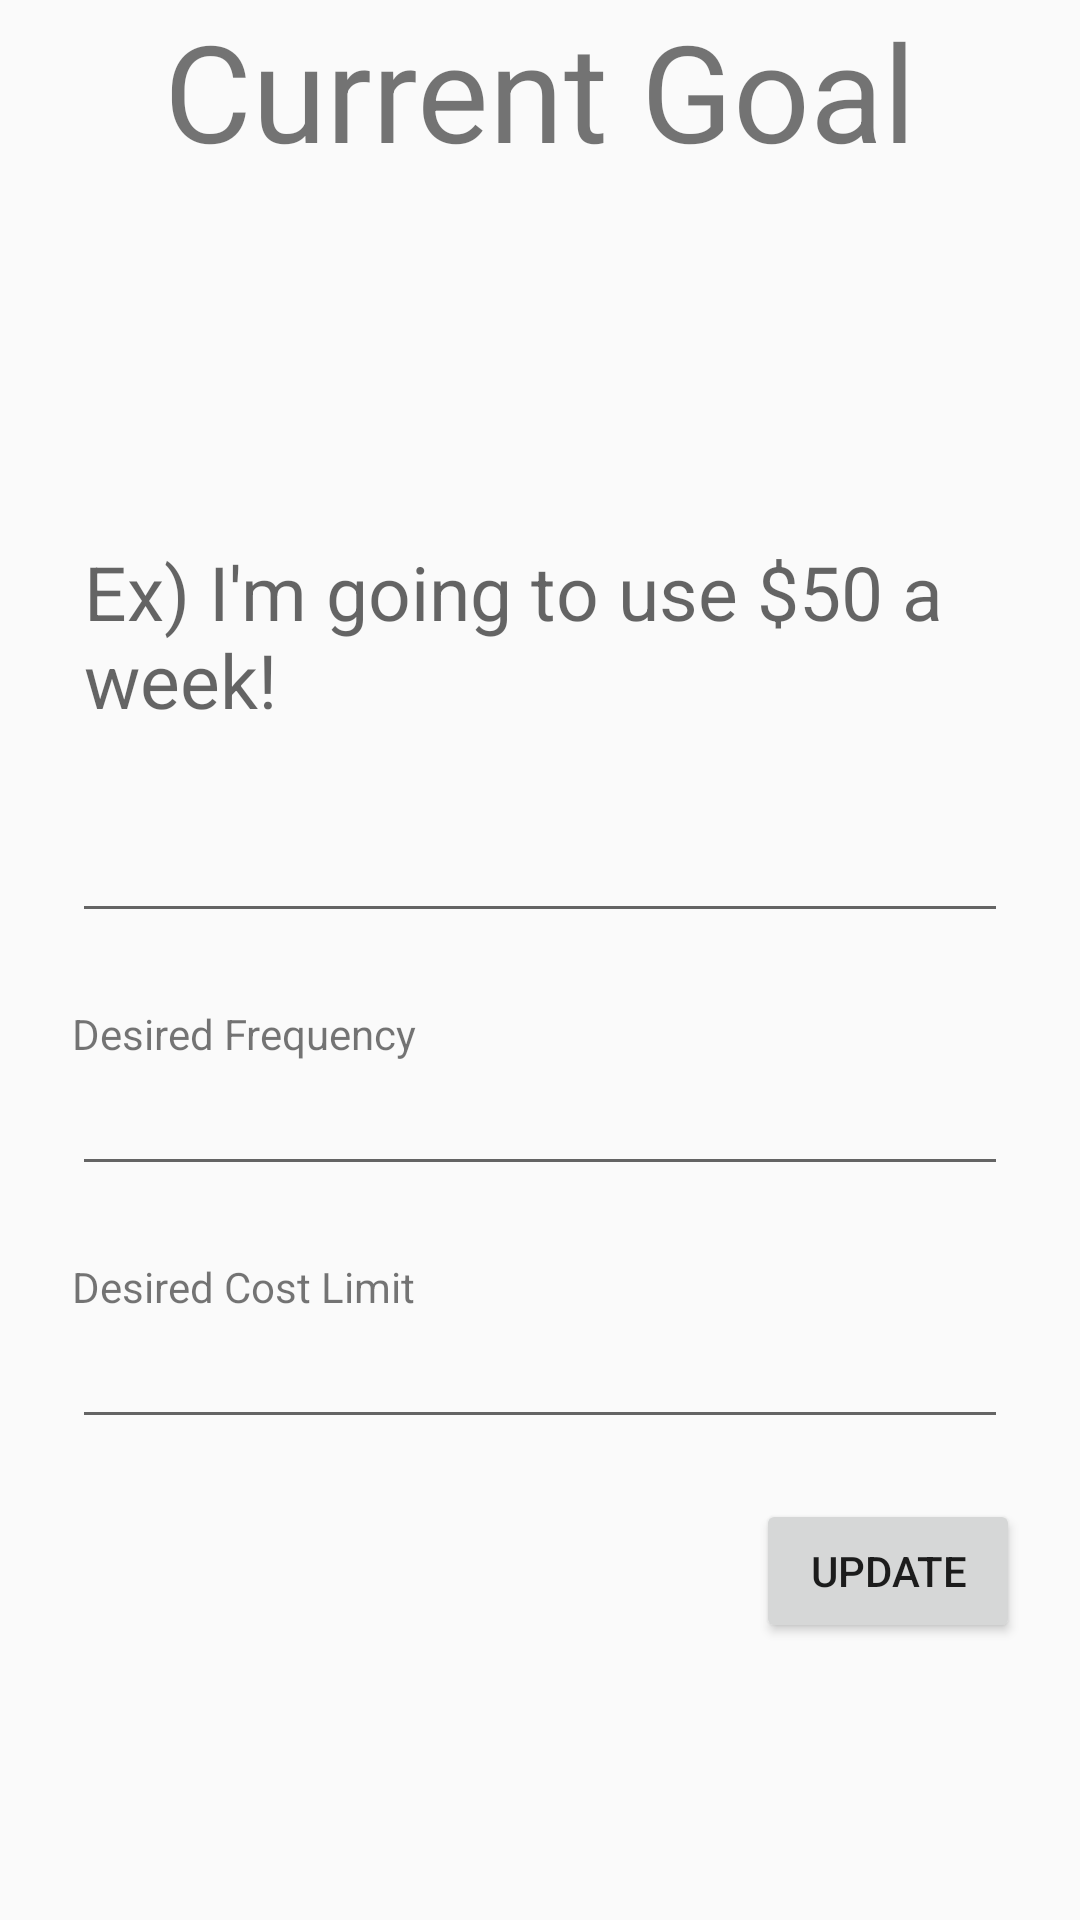

The Android layout XML behind this screen, and the referenced resources:
<!-- AndroidManifest.xml: application theme AppTheme -->
<!-- res/layout/fragment_analytics.xml -->
<?xml version="1.0" encoding="utf-8"?>
<FrameLayout xmlns:android="http://schemas.android.com/apk/res/android"
    xmlns:tools="http://schemas.android.com/tools"
    android:layout_width="match_parent"
    android:layout_height="match_parent"
    xmlns:app="http://schemas.android.com/apk/res-auto"
    tools:context=".AnalyticsFragment">

    <ScrollView
        android:layout_width="match_parent"
        android:layout_height="match_parent">

        <LinearLayout
            android:layout_width="match_parent"
            android:layout_height="wrap_content"
            android:orientation="vertical" >

            <TextView
                android:layout_width="wrap_content"
                android:layout_height="wrap_content"
                android:layout_gravity="center_horizontal"
                android:layout_marginBottom="50dp"
                android:text="Current Goal"
                android:textSize="45sp"
                app:fontFamily="@font/montserrat_bold" />

            <com.google.android.material.textfield.TextInputEditText
                android:id="@+id/goalTextInput"
                android:layout_width="match_parent"
                android:layout_height="201dp"
                android:textSize="25sp"
                android:layout_marginLeft="24dp"
                android:layout_marginRight="24dp"
                android:layout_marginBottom="24dp"
                android:hint="Ex) I'm going to use $50 a week!" />

            <TextView
                android:id="@+id/textView8"
                android:text="Desired Frequency"
                android:layout_marginLeft="24dp"
                android:layout_width="match_parent"
                android:layout_height="wrap_content" />

            <EditText
                android:id="@+id/frequencyGoal"
                android:layout_width="match_parent"
                android:layout_height="wrap_content"
                android:layout_marginLeft="24dp"
                android:layout_marginRight="24dp"
                android:layout_marginBottom="24dp"
                android:inputType="number"
                android:ems="10" />

            <TextView
                android:id="@+id/textView9"
                android:text="Desired Cost Limit"
                android:layout_marginLeft="24dp"
                android:layout_width="match_parent"
                android:layout_height="wrap_content" />

            <EditText
                android:id="@+id/costGoalT"
                android:layout_width="match_parent"
                android:layout_height="wrap_content"
                android:layout_marginLeft="24dp"
                android:layout_marginRight="24dp"
                android:inputType="number"
                android:ems="10" />

            <Button
                android:id="@+id/updateBtn"
                android:layout_width="wrap_content"
                android:layout_height="wrap_content"
                android:layout_gravity="right"
                android:layout_margin="20dp"
                android:text="update" />

        </LinearLayout>
    </ScrollView>

</FrameLayout>
<!-- resources referenced by this layout -->
<resources>
  <style name="AppTheme" parent="Theme.AppCompat.Light.DarkActionBar">
          
          <item name="colorPrimary">@color/colorPrimary</item>
          <item name="colorPrimaryDark">@color/colorPrimaryDark</item>
          <item name="colorAccent">@color/colorAccent</item>
      </style>
  <color name="colorPrimary">#13D3B4</color>
  <color name="colorPrimaryDark">#00574B</color>
  <color name="colorAccent">#D81B60</color>
</resources>
